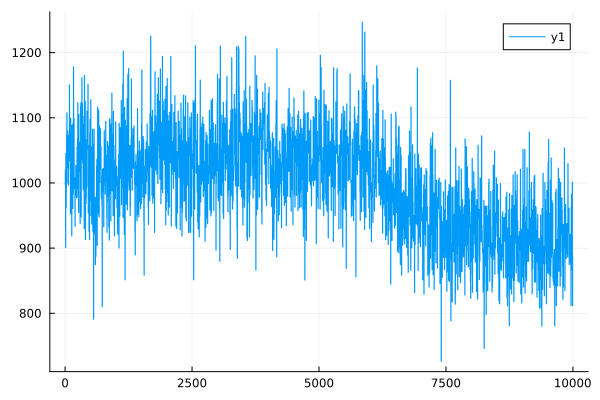

Data behind this chart, as committed beside it:
0	998.1319400063145
1	998.1
2	998.1
3	998.1
4	998
5	1020
6	1020
7	1020
8	1020
9	1020
10	901.1
11	901
12	900.9
13	900.9
14	900.8
15	1045
16	1045
17	1045
18	1045
19	1045
20	962
21	962
22	962
23	962
24	961.9
25	992.6
26	992.5
27	992.5
28	992.5
29	992.5
30	1074
31	1074
32	1074
33	1074
34	1074
35	1108
36	1108
37	1108
38	1108
39	1108
40	1023
41	1023
42	1023
43	1023
44	1023
45	1047
46	1047
47	1047
48	1047
49	1047
50	1080
51	1080
52	1080
53	1080
54	1080
55	999.6
56	999.6
57	999.6
58	999.6
59	999.6
60	1012
... 9,940 more rows
